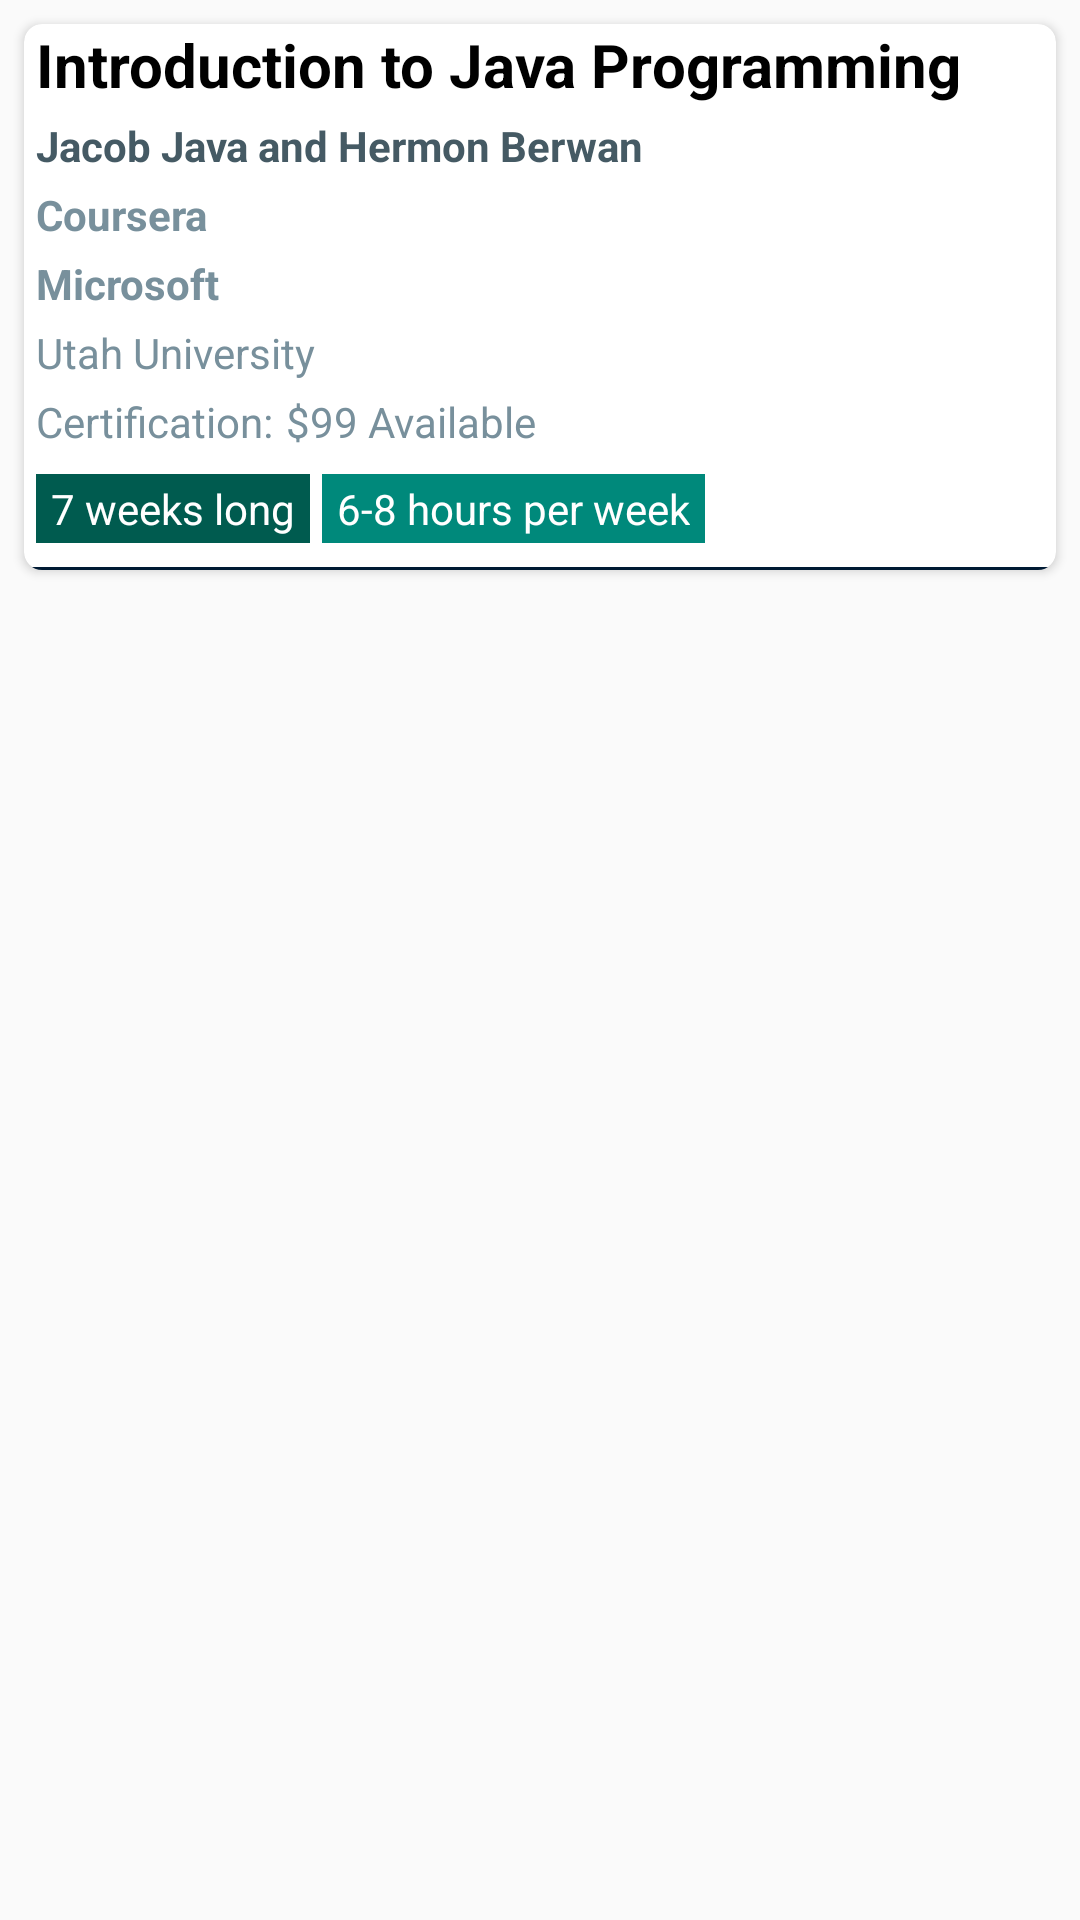

Android layout source for this screen:
<!-- AndroidManifest.xml: application theme AppTheme -->
<!-- res/layout/list_card.xml -->
<?xml version="1.0" encoding="utf-8"?>
<LinearLayout xmlns:android="http://schemas.android.com/apk/res/android"
    android:layout_width="match_parent"
    xmlns:app="http://schemas.android.com/apk/res-auto"
    android:orientation="vertical"
    android:layout_height="wrap_content">

    <android.support.v7.widget.CardView
        android:id="@+id/cardView"
        android:layout_width="match_parent"

        android:layout_height="wrap_content"
        android:layout_margin="8dp"
        android:clipToPadding="false"
        android:elevation="8dp"
        app:cardCornerRadius="6dp">

        <LinearLayout
            android:layout_width="match_parent"
            android:layout_height="wrap_content"


            android:orientation="vertical">

            <LinearLayout

                android:layout_width="match_parent"
                android:layout_height="wrap_content">

                <TextView
                    android:id="@+id/cardTitleView"

                    android:layout_width="match_parent"
                    android:layout_height="wrap_content"
                    android:layout_marginBottom="4dp"
                    android:paddingLeft="4dp"
                    android:singleLine="true"
                    android:text="Introduction to Java Programming"
                    android:textColor="@android:color/black"
                    android:textSize="20sp"
                    android:textStyle="bold" />
            </LinearLayout>

            <TextView
                android:id="@+id/cardAuthorsView"
                android:layout_width="wrap_content"
                android:layout_height="wrap_content"
                android:layout_marginBottom="4dp"
                android:layout_marginLeft="4dp"
                android:singleLine="true"
                android:text="Jacob Java and Hermon Berwan"
                android:textColor="@color/textSec"

                android:textSize="14sp"
                android:textStyle="bold" />

            <TextView
                android:id="@+id/CardCourseCompanyView"

                android:layout_width="wrap_content"
                android:layout_height="wrap_content"
                android:layout_alignStart="@+id/titleView"
                android:layout_below="@+id/titleView"
                android:layout_marginBottom="4dp"
                android:layout_marginLeft="4dp"
                android:singleLine="true"
                android:text="Coursera"
                android:textColor="@color/moreSec"

                android:textSize="14sp"
                android:textStyle="bold" />


            <TextView
                android:id="@+id/CardCourseProvider"
                android:layout_width="wrap_content"
                android:layout_height="wrap_content"
                android:layout_marginBottom="4dp"
                android:layout_marginLeft="4dp"
                android:text="Microsoft"
                android:textColor="@color/moreSec"
                android:textSize="14sp"
                android:textStyle="bold" />

            <TextView
                android:id="@+id/CardUniversityProvider"
                android:layout_width="wrap_content"
                android:layout_height="wrap_content"
                android:layout_marginBottom="4dp"
                android:layout_marginLeft="4dp"
                android:text="Utah University"
                android:textColor="@color/moreSec"
                android:textSize="14sp" />

            <LinearLayout
                android:layout_width="match_parent"
                android:layout_height="wrap_content"
                android:layout_marginLeft="4dp">

                <TextView
                    android:id="@+id/textView"
                    android:layout_width="wrap_content"
                    android:layout_height="wrap_content"
                    android:layout_marginBottom="4dp"
                    android:text="Certification:"
                    android:textColor="@color/moreSec"

                    android:textSize="14sp" />

                <TextView
                    android:id="@+id/CardCertificationView"
                    android:layout_width="wrap_content"
                    android:layout_height="wrap_content"
                    android:layout_marginBottom="4dp"
                    android:layout_marginLeft="4dp"
                    android:text="$99 Available"
                    android:textColor="@color/moreSec"
                    android:textSize="14sp" />
            </LinearLayout>

            <RelativeLayout
                android:layout_width="match_parent"
                android:layout_height="wrap_content"
                android:paddingBottom="8dp">

                <TextView
                    android:id="@+id/cardweeksView"
                    android:layout_width="wrap_content"
                    android:layout_height="wrap_content"
                    android:layout_marginLeft="4dp"
                    android:layout_marginTop="4dp"
                    android:background="#005b4f"
                    android:paddingBottom="2dp"
                    android:paddingLeft="5dp"
                    android:paddingRight="5dp"
                    android:paddingTop="2dp"
                    android:text="7 weeks long"
                    android:textColor="@android:color/white" />

                <TextView
                    android:id="@+id/cardhoursView"
                    android:layout_width="wrap_content"
                    android:layout_height="wrap_content"
                    android:layout_alignBaseline="@+id/cardweeksView"
                    android:layout_alignBottom="@+id/cardweeksView"
                    android:layout_marginLeft="4dp"
                    android:layout_toEndOf="@+id/cardweeksView"
                    android:background="#00897b"
                    android:paddingBottom="2dp"
                    android:paddingLeft="5dp"
                    android:paddingRight="5dp"
                    android:paddingTop="2dp"
                    android:text="6-8 hours per week"
                    android:textColor="@android:color/white" />


                <Button
                    android:id="@+id/share"
                    android:layout_width="25dp"
                    android:layout_height="25dp"
                    android:layout_alignParentEnd="true"
                    android:layout_alignParentTop="true"
                    android:layout_marginEnd="11dp"
                    android:background="@drawable/icons_share" />
            </RelativeLayout>

            <LinearLayout
                android:layout_width="match_parent"
                android:layout_height="1dp"
                android:background="#001a33">

            </LinearLayout>
        </LinearLayout>


    </android.support.v7.widget.CardView>

</LinearLayout>
<!-- resources referenced by this layout -->
<resources>
  <color name="moreSec">#78909c</color>
  <color name="textSec">#455a64</color>
  <style name="AppTheme" parent="Theme.AppCompat.Light.NoActionBar">
          
          <item name="colorControlNormal">@color/white</item>
  
          <item name="colorPrimary">@color/colorPrimary</item>
          <item name="android:actionMenuTextColor">#ffff</item>
          <item name="colorPrimaryDark">#000</item>
          <item name="colorAccent">@color/colorPrimaryDark</item>
          <item name="drawerArrowStyle">@style/DrawerArrowStyle</item>
      </style>
  <color name="white">#ffff</color>
  <color name="colorPrimary">#00003f</color>
  <color name="colorPrimaryDark">#303F9F</color>
  <style name="DrawerArrowStyle" parent="@style/Widget.AppCompat.DrawerArrowToggle">
      <item name="spinBars">true</item>
      <item name="color">@android:color/white</item>
  </style>
</resources>
